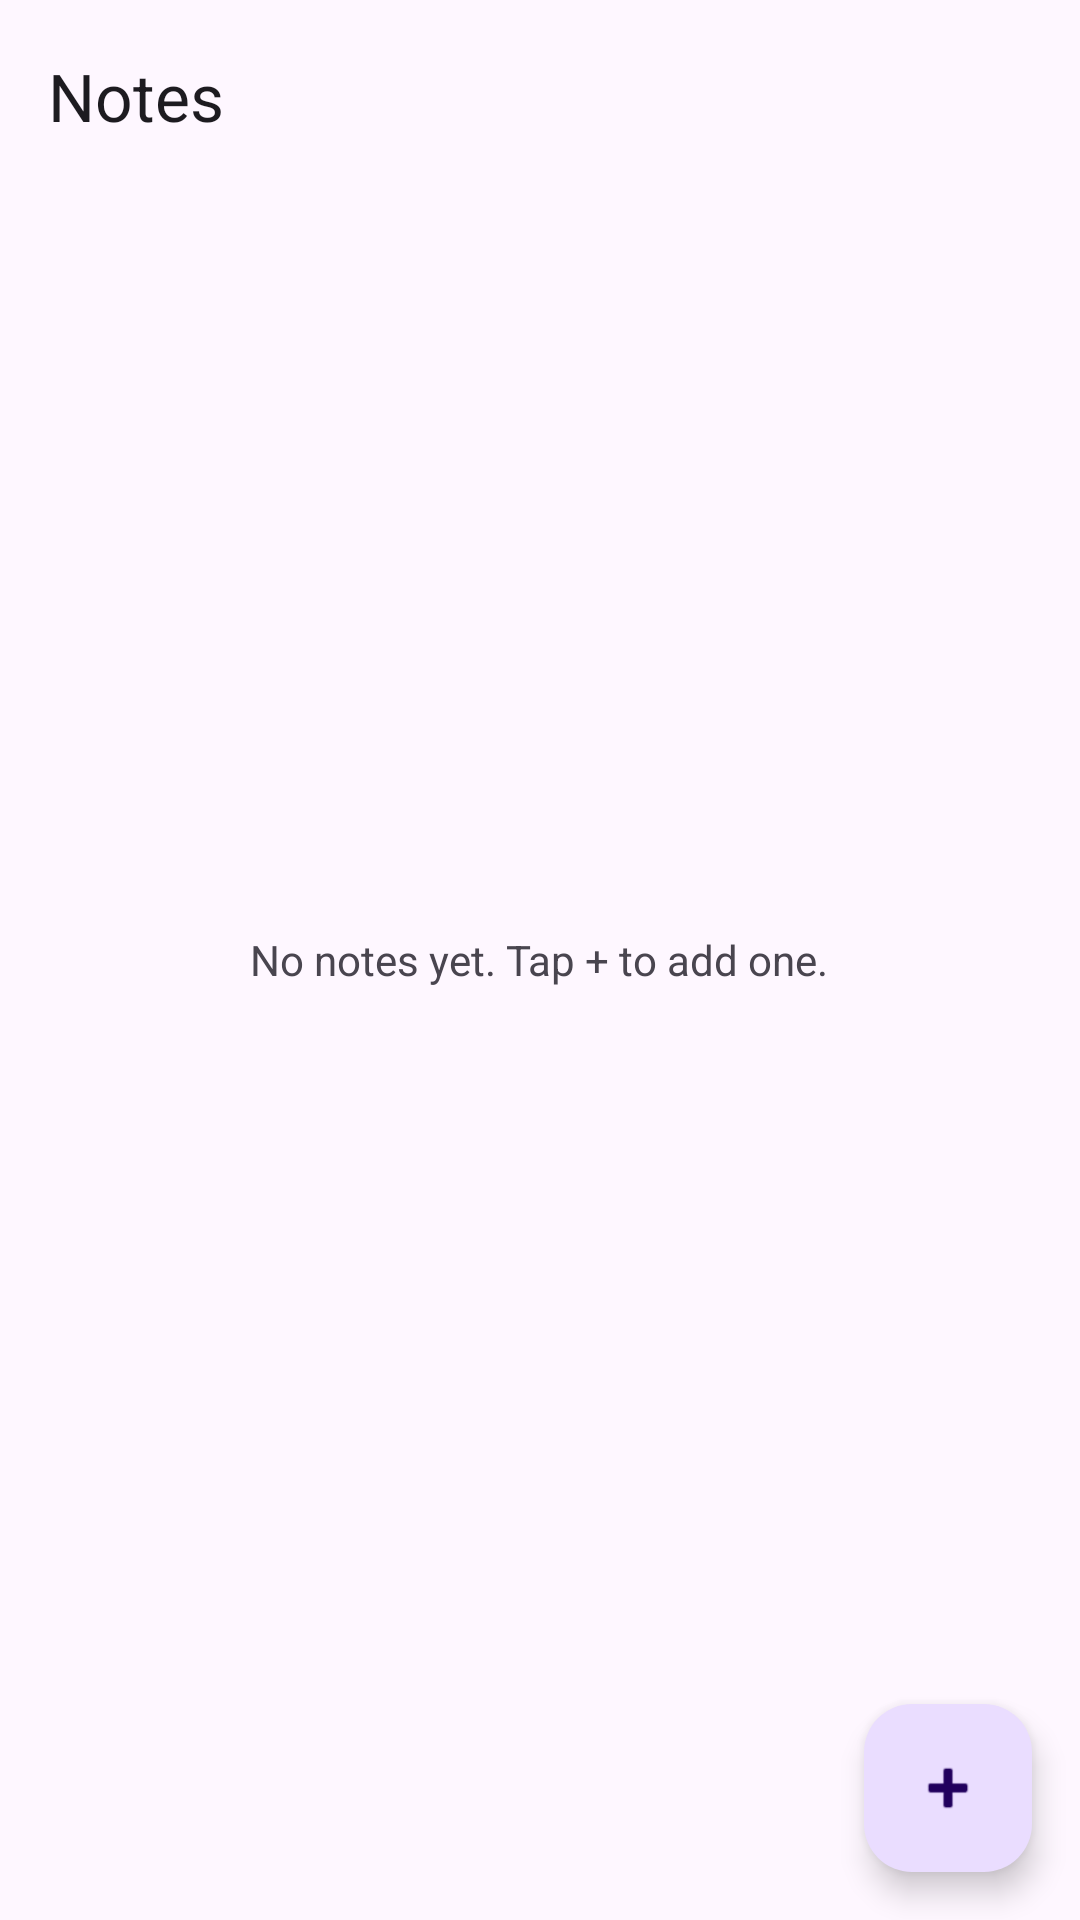

Android layout source for this screen:
<!-- AndroidManifest.xml: application theme Theme.Oopsem5lab3 -->
<!-- res/layout/activity_main.xml -->
<?xml version="1.0" encoding="utf-8"?>
<androidx.coordinatorlayout.widget.CoordinatorLayout
    xmlns:android="http://schemas.android.com/apk/res/android"
    xmlns:app="http://schemas.android.com/apk/res-auto"
    android:layout_width="match_parent"
    android:layout_height="match_parent">

    <com.google.android.material.appbar.AppBarLayout
        android:layout_width="match_parent"
        android:layout_height="wrap_content">

        <com.google.android.material.appbar.MaterialToolbar
            android:id="@+id/toolbar"
            android:layout_width="match_parent"
            android:layout_height="?attr/actionBarSize"
            app:title="@string/app_name" />
    </com.google.android.material.appbar.AppBarLayout>

    <androidx.recyclerview.widget.RecyclerView
        android:id="@+id/notesRecyclerView"
        android:layout_width="match_parent"
        android:layout_height="match_parent"
        android:clipToPadding="false"
        android:paddingBottom="88dp"
        app:layout_behavior="@string/appbar_scrolling_view_behavior" />

    <TextView
        android:id="@+id/emptyNotesText"
        android:layout_width="wrap_content"
        android:layout_height="wrap_content"
        android:layout_gravity="center"
        android:text="@string/empty_notes" />

    <com.google.android.material.floatingactionbutton.FloatingActionButton
        android:id="@+id/addNoteButton"
        android:layout_width="wrap_content"
        android:layout_height="wrap_content"
        android:layout_gravity="bottom|end"
        android:layout_margin="16dp"
        android:contentDescription="@string/add_note"
        android:src="@android:drawable/ic_input_add" />

</androidx.coordinatorlayout.widget.CoordinatorLayout>
<!-- resources referenced by this layout -->
<resources>
  <string name="add_note">Add note</string>
  <string name="app_name">Notes</string>
  <string name="empty_notes">No notes yet. Tap + to add one.</string>
  <style name="Theme.Oopsem5lab3" parent="Base.Theme.Oopsem5lab3" />
  <style name="Base.Theme.Oopsem5lab3" parent="Theme.Material3.DayNight.NoActionBar">
          
          
      </style>
</resources>
